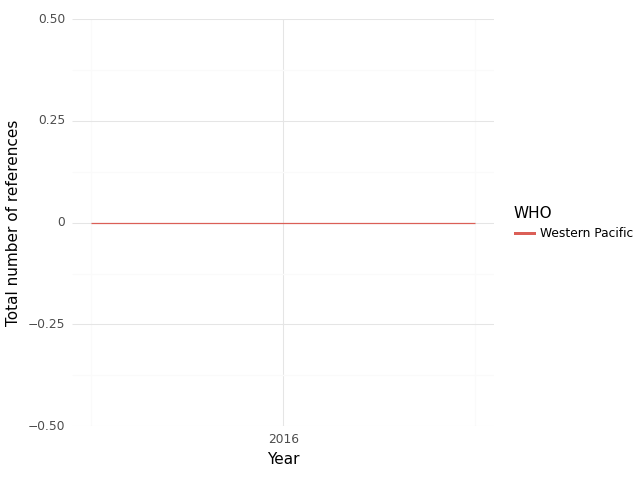

Source data for this figure (header and first rows):
, WHO, Year, intersection, climate, health, sum
0, Western Pacific, 2015, 0.0, 0.0, 1.0, 1.0
1, Western Pacific, 2017, 0.0, 0.0, 1.0, 1.0
